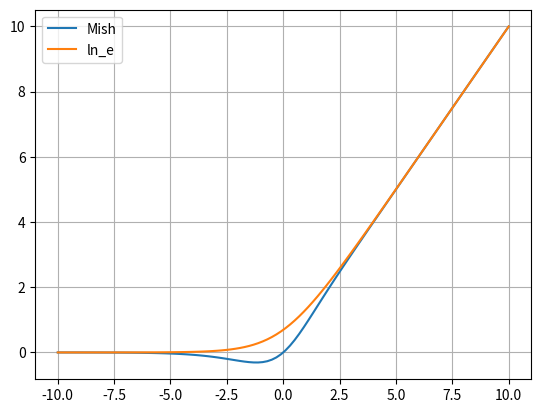

Write Python code to recreate this figure.
import math
import numpy as np
import matplotlib.pyplot as plt


def mish(x):
    return x * math.tanh(math.log(1 + math.exp(x)))

def ln_e(x):
    return math.log(1 + math.exp(x))

x = np.linspace(-10, 10, 100)
y = [mish(i) for i in x]
z = [ln_e(i) for i in x]

plt.plot(x, y)

plt.plot(x, z)
plt.legend(['Mish', "ln_e"])

plt.grid()
plt.show()